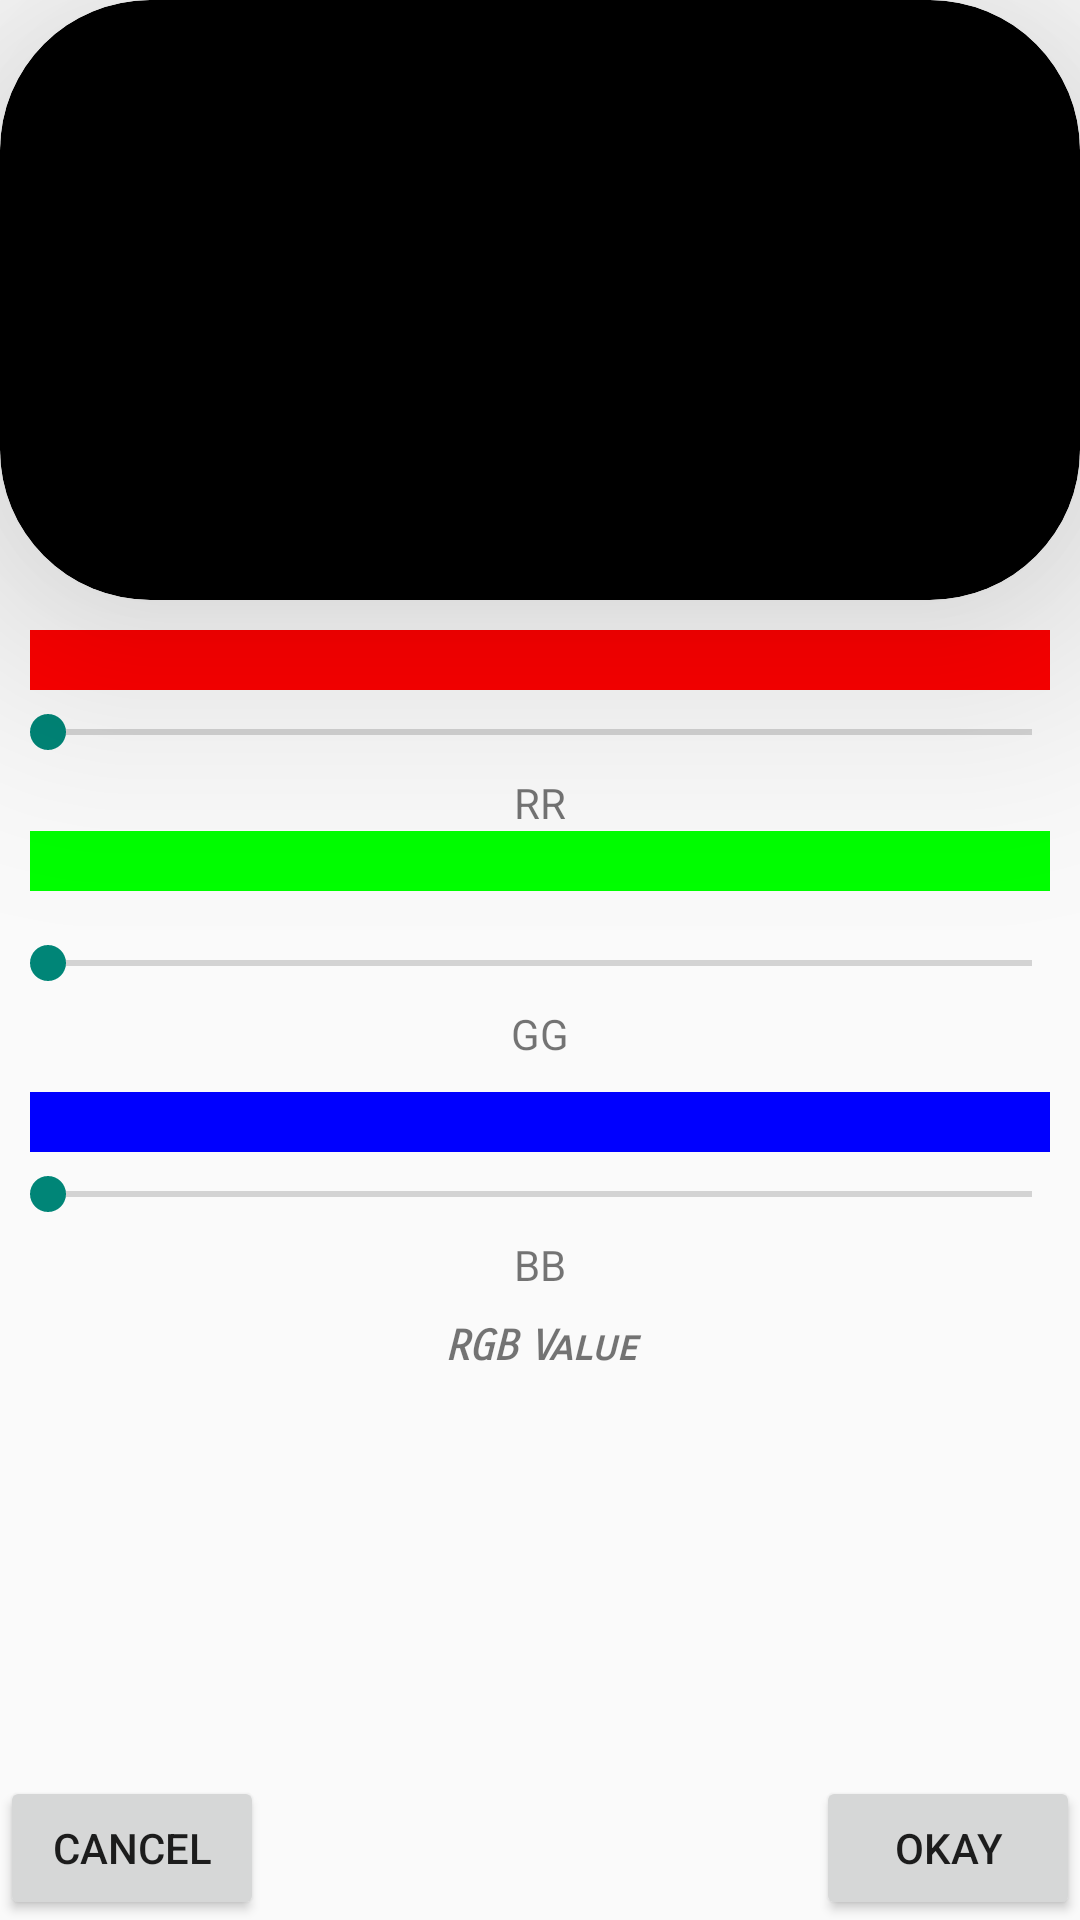

The Android layout XML behind this screen, and the referenced resources:
<!-- AndroidManifest.xml: application theme AppTheme -->
<!-- res/layout/color_picker_dialog.xml -->
<?xml version="1.0" encoding="utf-8"?>
<RelativeLayout xmlns:android="http://schemas.android.com/apk/res/android"
    xmlns:app="http://schemas.android.com/apk/res-auto"
    xmlns:tools="http://schemas.android.com/tools"
    android:layout_width="match_parent"
    android:layout_height="match_parent"
    android:orientation="vertical"
    android:background="@android:color/transparent"
    android:theme="@style/cardViewStyle">

    <android.support.v7.widget.CardView
        android:id="@+id/cardView_finalColor"
        android:layout_width="match_parent"
        android:layout_height="200dp"
        android:layout_alignParentStart="true"
        android:layout_alignParentTop="true"
        android:padding="25dp"
        app:cardBackgroundColor="#000000"
        app:cardCornerRadius="50dp"
        app:cardElevation="50dp"
        app:contentPadding="8dp">

    </android.support.v7.widget.CardView>

    <LinearLayout
        android:layout_width="match_parent"
        android:layout_height="261dp"
        android:layout_alignParentStart="true"
        android:layout_below="@+id/cardView_finalColor"
        android:orientation="vertical">

        <ImageView
            android:id="@+id/imageView_redComponent"
            android:layout_width="match_parent"
            android:layout_height="20dp"
            android:layout_marginEnd="10dp"
            android:layout_marginStart="10dp"
            android:layout_marginTop="10dp"
            android:background="#ff0000"
            android:contentDescription="@string/red_component" />

        <SeekBar
            android:id="@+id/seekBar_redComponent"
            style="@style/Widget.AppCompat.SeekBar.Discrete"
            android:layout_width="match_parent"
            android:layout_height="wrap_content"
            android:max="255"
            android:padding="5dp"
            android:progress="0" />

        <TextView
            android:id="@+id/textView_redComponent"
            android:layout_width="match_parent"
            android:layout_height="wrap_content"
            android:gravity="bottom|center"
            android:text="@string/rrr" />

        <ImageView
            android:id="@+id/imageView_greenComponent"
            android:layout_width="match_parent"
            android:layout_height="20dp"
            android:layout_marginBottom="10dp"
            android:layout_marginEnd="10dp"
            android:layout_marginStart="10dp"
            android:background="#00ff00"
            android:contentDescription="@string/green_component" />

        <SeekBar
            android:id="@+id/seekBar_greenComponent"
            android:layout_width="match_parent"
            android:layout_height="wrap_content"
            android:layout_marginEnd="0dp"
            android:max="255"
            android:padding="5dp"
            android:progress="0" />

        <TextView
            android:id="@+id/textView_greenComponent"
            android:layout_width="match_parent"
            android:layout_height="wrap_content"
            android:gravity="bottom|center"
            android:text="@string/ggg" />

        <ImageView
            android:id="@+id/imageView_blueComponent"
            android:layout_width="match_parent"
            android:layout_height="20dp"
            android:layout_marginEnd="10dp"
            android:layout_marginStart="10dp"
            android:layout_marginTop="10dp"
            android:background="#0000ff"
            android:contentDescription="@string/blue_component" />

        <SeekBar
            android:id="@+id/seekBar_blueComponent"
            android:layout_width="match_parent"
            android:layout_height="wrap_content"
            android:layout_marginEnd="0dp"
            android:max="255"
            android:padding="5dp"
            android:progress="0" />

        <TextView
            android:id="@+id/textView_blueComponent"
            android:layout_width="match_parent"
            android:layout_height="wrap_content"
            android:gravity="bottom|center"
            android:text="@string/bbb" />

        <TextView
            android:id="@+id/textView_hexCode"
            android:layout_width="match_parent"
            android:layout_height="36dp"
            android:fontFamily="sans-serif-smallcaps"
            android:gravity="center"
            android:text="@string/rgb_value"
            android:textStyle="bold|italic" />

    </LinearLayout>

    <Button
        android:id="@+id/button_colorPickerCancel"
        android:layout_width="wrap_content"
        android:layout_height="wrap_content"
        android:layout_alignParentBottom="true"
        android:layout_alignParentStart="true"
        android:text="@string/cancel" />

    <Button
        android:id="@+id/button_colorPickerOk"
        android:layout_width="wrap_content"
        android:layout_height="wrap_content"
        android:layout_alignParentBottom="true"
        android:layout_alignParentEnd="true"
        android:text="@string/ok"
        tools:ignore="RelativeOverlap" />

</RelativeLayout>
<!-- resources referenced by this layout -->
<resources>
  <string name="bbb">BB</string>
  <string name="blue_component">Bue Component</string>
  <string name="cancel">Cancel</string>
  <string name="ggg">GG</string>
  <string name="green_component">Green Component</string>
  <string name="ok">Okay</string>
  <string name="red_component">Red Component</string>
  <string name="rgb_value">RGB Value</string>
  <string name="rrr">RR</string>
  <style name="AppTheme" parent="android:Theme.Material.Light.LightStatusBar">
          
          <item name="cardViewStyle">@style/CardView.Dark</item>
      </style>
</resources>
